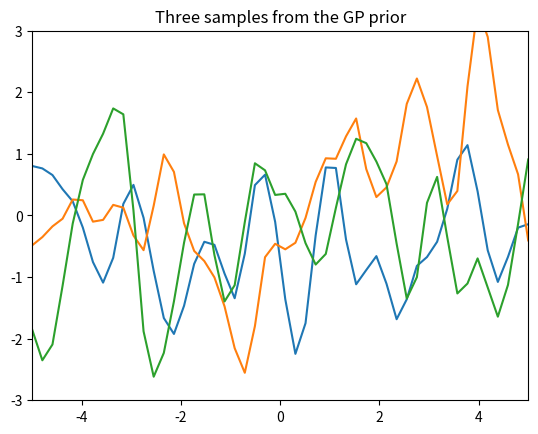

Reproduce this figure in Python.
import numpy as np
import matplotlib.pyplot as pl

# Test data
n = 50
Xtest = np.linspace(-5, 5, n).reshape(-1,1)

# Define the kernel function
def kernel(a, b, param):
    sqdist = np.sum(a**2,1).reshape(-1,1) + np.sum(b**2,1) - 2*np.dot(a, b.T)
    return np.exp(-.5 * (1/param) * sqdist)

param = 0.1
K_ss = kernel(Xtest, Xtest, param)

# Get cholesky decomposition (square root) of the
# covariance matrix
L = np.linalg.cholesky(K_ss + 1e-15*np.eye(n))
# Sample 3 sets of standard normals for our test points,
# multiply them by the square root of the covariance matrix
f_prior = np.dot(L, np.random.normal(size=(n,3)))

# Now let's plot the 3 sampled functions.
pl.plot(Xtest, f_prior)
pl.axis([-5, 5, -3, 3])
pl.title('Three samples from the GP prior')
pl.show()
